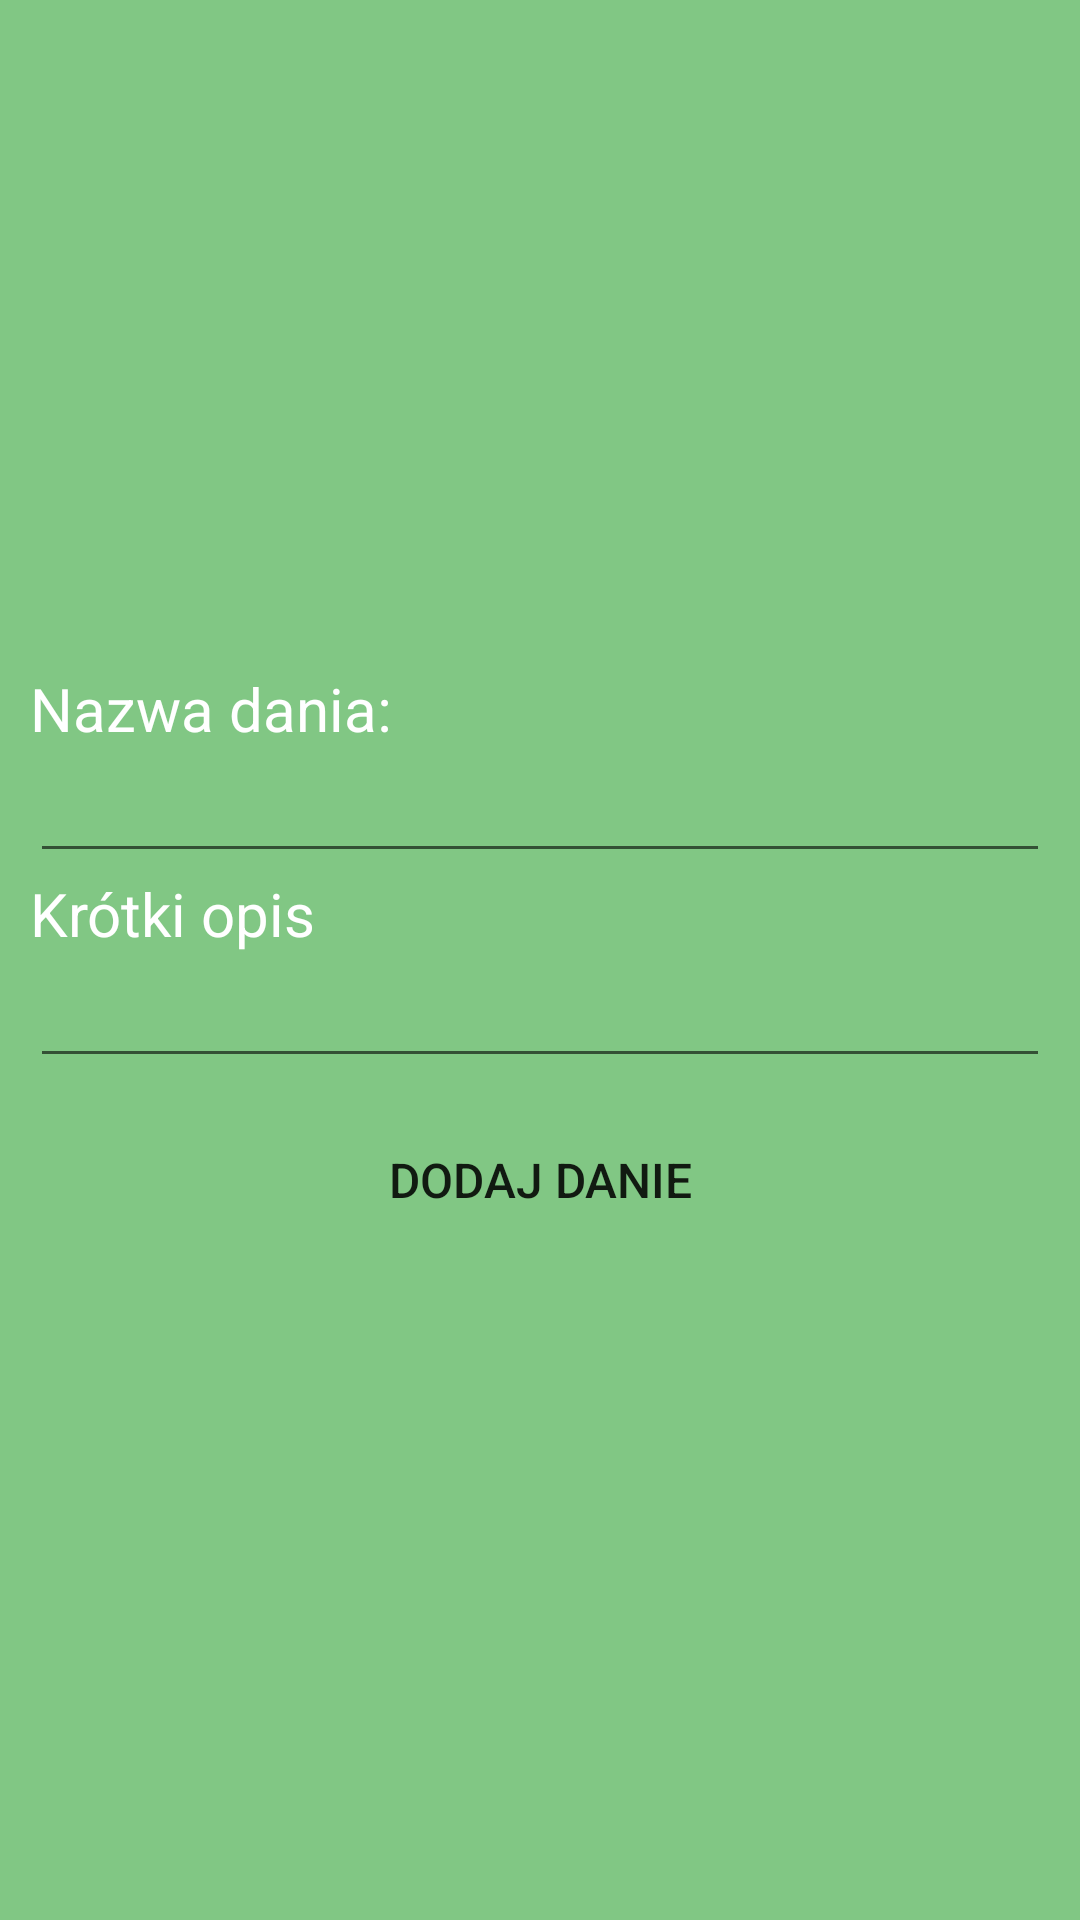

Produce the Android XML layout that renders to this screen, including the resource entries it uses.
<!-- AndroidManifest.xml: application theme Theme.AppCompat.Light.NoActionBar -->
<!-- res/layout/activity_dishes_add.xml -->
<?xml version="1.0" encoding="utf-8"?>
<RelativeLayout
    xmlns:android="http://schemas.android.com/apk/res/android"
    xmlns:tools="http://schemas.android.com/tools"
    android:layout_width="match_parent"
    android:layout_height="match_parent"
    android:background="#81C784"
    android:gravity="center"
    tools:context="com.project.dayshedule.dayshedule.Groceries.GroceriesAddActivity">


    <TextView
        android:id="@+id/dishesAdd_textView_name"
        android:layout_width="match_parent"
        android:layout_height="wrap_content"
        android:layout_marginLeft="10dp"
        android:textSize="20sp"
        android:textColor="#FFF"
        android:text="Nazwa dania:"/>

    <EditText
        android:id="@+id/dishesAdd_editText_name"
        android:layout_width="match_parent"
        android:layout_height="wrap_content"
        android:layout_marginLeft="10dp"
        android:layout_marginRight="10dp"
        android:layout_below="@id/dishesAdd_textView_name"/>

    <TextView
        android:id="@+id/dishesAdd_textView_description"
        android:layout_width="match_parent"
        android:layout_height="wrap_content"
        android:layout_marginLeft="10dp"
        android:layout_below="@id/dishesAdd_editText_name"
        android:textSize="20sp"
        android:textColor="#FFF"
        android:text="Krótki opis"/>

    <EditText
        android:id="@+id/dishesAdd_editText_description"
        android:layout_width="match_parent"
        android:layout_height="wrap_content"
        android:layout_marginLeft="10dp"
        android:layout_marginRight="10dp"
        android:layout_below="@id/dishesAdd_textView_description"/>

    <Button
        android:id="@+id/dishAdd_btnAddDish"
        android:layout_width="match_parent"
        android:layout_height="wrap_content"
        android:layout_below="@id/dishesAdd_editText_description"
        android:textSize="16sp"
        android:background="@drawable/button"
        android:layout_marginTop="10dp"
        android:layout_marginLeft="10dp"
        android:layout_marginRight="10dp"
        android:onClick="addNewDish"
        android:text="Dodaj danie"/>


</RelativeLayout>
<!-- resources referenced by this layout -->
<resources>

</resources>
